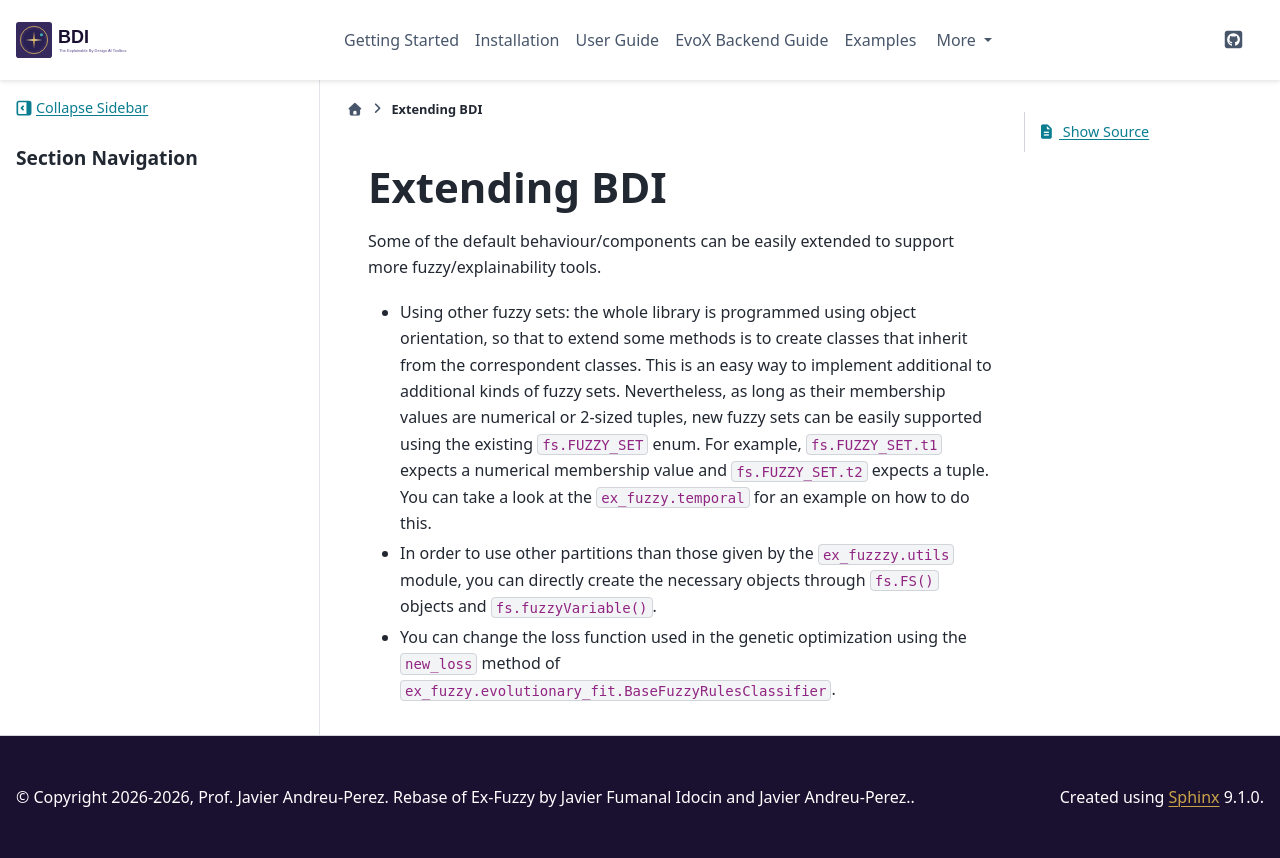

repository: HAISymbiosis/EBD-AI · page: extending.html · generator: sphinx

.. _extending:

Extending BDI
=======================================

Some of the default behaviour/components can be easily extended to support more fuzzy/explainability tools. 

- Using other fuzzy sets: the whole library is programmed using object orientation, so that to extend some methods is to create classes that inherit from the correspondent classes. This is an easy way to implement additional to additional kinds of fuzzy sets. Nevertheless, as long as their membership values are numerical or 2-sized tuples, new fuzzy sets can be easily supported using the existing ``fs.FUZZY_SET`` enum. For example, ``fs.FUZZY_SET.t1`` expects a numerical membership value and  ``fs.FUZZY_SET.t2`` expects a tuple. You can take a look at the ``ex_fuzzy.temporal`` for an example on how to do this.
- In order to use other partitions than those given by the ``ex_fuzzzy.utils`` module, you can directly create the necessary objects through ``fs.FS()`` objects and ``fs.fuzzyVariable()``. 
- You can change the loss function used in the genetic optimization using the ``new_loss`` method of ``ex_fuzzy.evolutionary_fit.BaseFuzzyRulesClassifier``.
